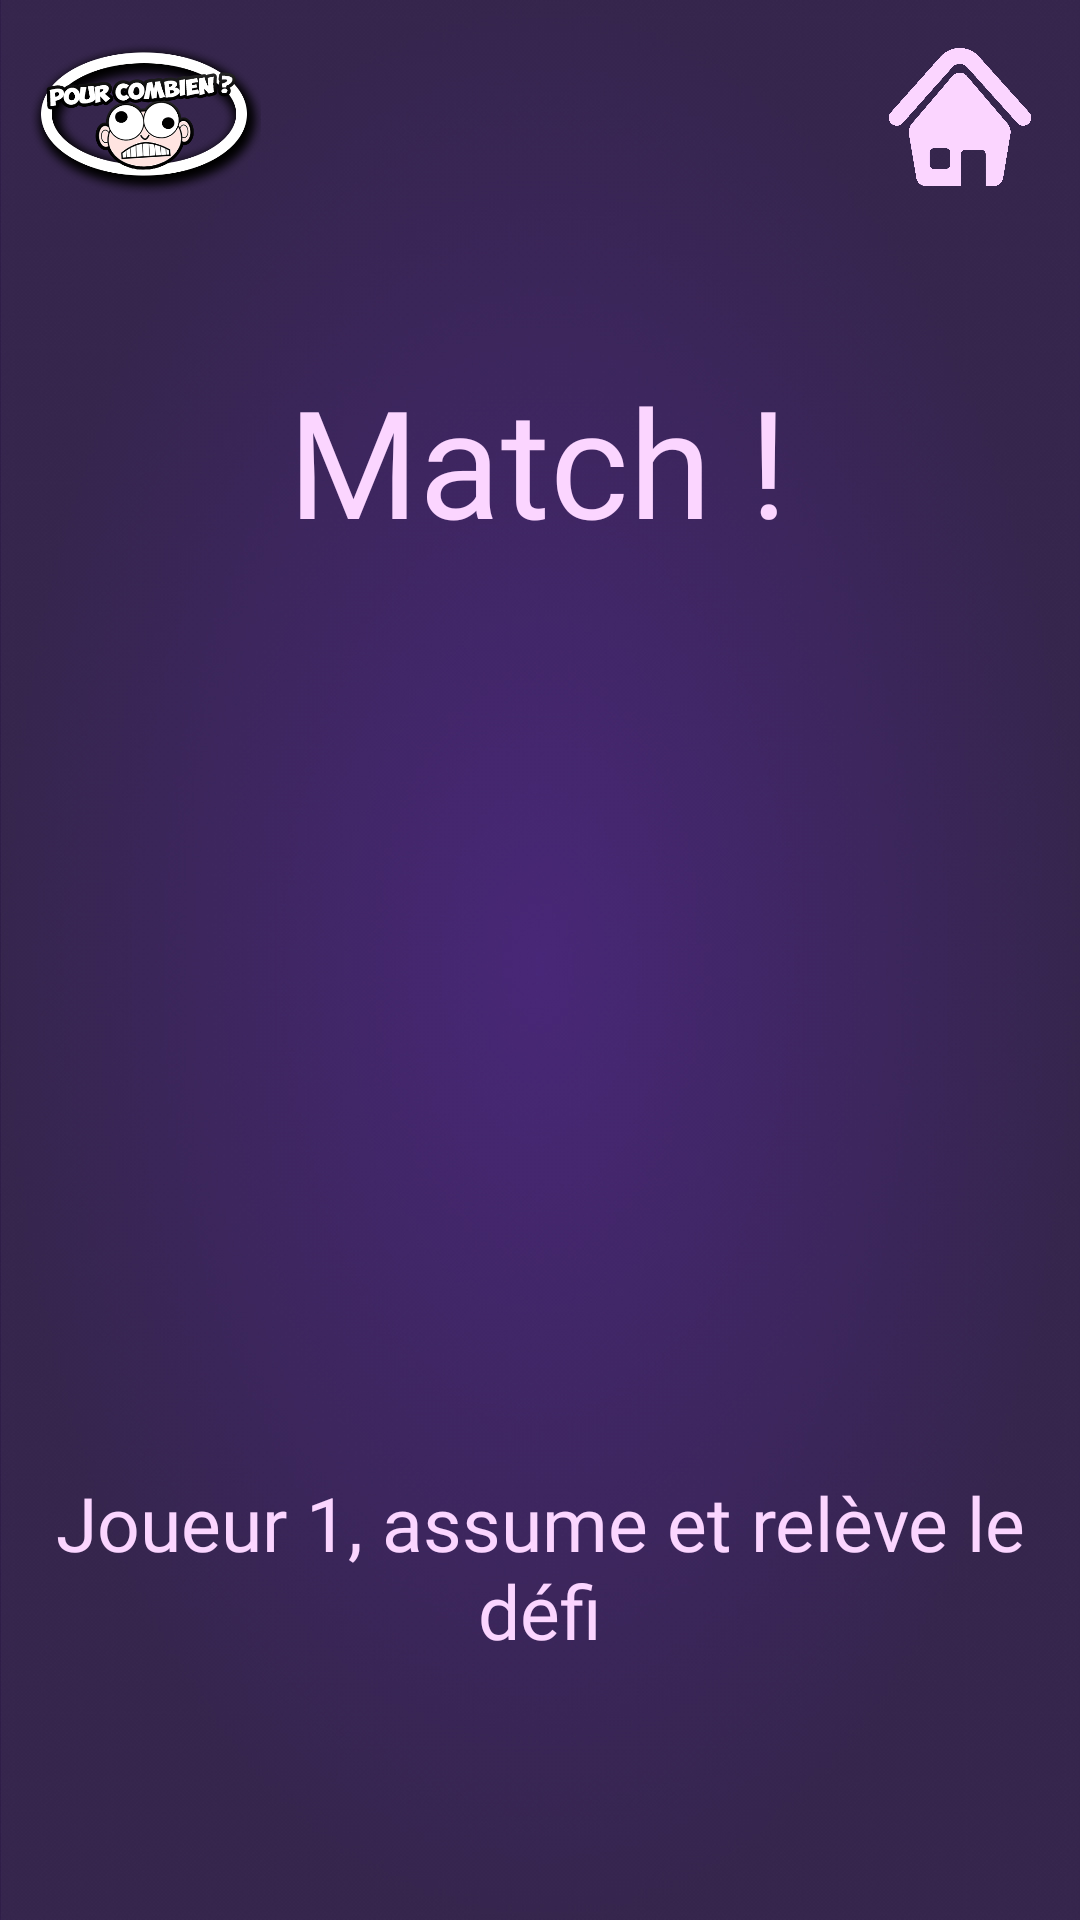

Reconstruct the res/layout file that produces this screen, plus the resources it refers to.
<!-- AndroidManifest.xml: application theme AppTheme -->
<!-- res/layout/activity_match.xml -->
<?xml version="1.0" encoding="utf-8"?>
<android.support.constraint.ConstraintLayout
        xmlns:android="http://schemas.android.com/apk/res/android"
        xmlns:tools="http://schemas.android.com/tools"
        xmlns:app="http://schemas.android.com/apk/res-auto"
        android:layout_width="match_parent"
        android:layout_height="match_parent"
        tools:context=".Activities.MatchActivity" android:id="@+id/next2"
        android:background="@drawable/background">

        <ImageView
                android:layout_width="80dp"
                android:layout_height="56dp" app:srcCompat="@drawable/logo"
                android:id="@+id/logoPourCombien" app:layout_constraintStart_toStartOf="parent"
                app:layout_constraintTop_toTopOf="parent"
                android:contentDescription="@string/pour_combien_logo" android:layout_marginTop="10dp"
                android:layout_marginStart="8dp"/>
        <ImageView
                android:layout_width="48dp"
                android:layout_height="46dp" app:srcCompat="@drawable/home2"
                android:id="@+id/homebutton6"
                android:layout_marginTop="16dp" app:layout_constraintEnd_toEndOf="parent"
                app:layout_constraintTop_toTopOf="parent" android:layout_marginEnd="16dp"
                android:contentDescription="@string/home_button"/>
        <TextView
                android:text="@string/match_declaration"
                android:layout_width="wrap_content"
                android:layout_height="wrap_content"
                android:id="@+id/titleMatch" android:textSize="50sp"
                android:textColor="@color/pale_mauve" android:fontFamily="@font/intro_inline"
                app:layout_constraintEnd_toEndOf="parent" android:layout_marginEnd="16dp"
                app:layout_constraintStart_toStartOf="parent" android:layout_marginStart="16dp"
                android:textAlignment="center"
                android:layout_marginTop="120dp" app:layout_constraintTop_toTopOf="parent" android:textAllCaps="false"
                app:layout_constraintHorizontal_bias="0.496"/>
        <TextView
                android:text="@string/default_match_order"
                android:layout_width="wrap_content"
                android:layout_height="wrap_content"
                android:id="@+id/matchOrder" android:textSize="25sp"
                android:fontFamily="@font/fresh_marker" android:textColor="@color/pale_mauve"
                android:layout_marginEnd="16dp"
                app:layout_constraintEnd_toEndOf="parent" android:layout_marginStart="16dp"
                app:layout_constraintStart_toStartOf="parent" android:layout_marginTop="32dp"
                app:layout_constraintTop_toBottomOf="@+id/imageMatch"
                android:textAlignment="center"/>
        <ImageView
                android:layout_width="247dp"
                android:layout_height="247dp" app:srcCompat="@drawable/match"
                android:id="@+id/imageMatch" app:layout_constraintEnd_toEndOf="parent"
                app:layout_constraintStart_toStartOf="parent" android:layout_marginStart="32dp"
                android:layout_marginEnd="32dp" android:layout_marginTop="25dp"
                app:layout_constraintTop_toBottomOf="@+id/titleMatch"
                android:contentDescription="@string/match_image"/>
</android.support.constraint.ConstraintLayout>
<!-- resources referenced by this layout -->
<resources>
  <color name="pale_mauve">#FBD5FF</color>
  <!-- drawable background: jpg bitmap (drawable, 231892 bytes) -->
  <!-- drawable home2: png bitmap (drawable, 50193 bytes) -->
  <!-- drawable logo: png bitmap (drawable, 70857 bytes) -->
  <string name="default_match_order">Joueur 1, assume et relève le défi</string>
  <string name="home_button">Bouton pour retourner à la page d\'accueil</string>
  <string name="match_declaration">Match !</string>
  <string name="match_image">Image humoristique signifiant qu\'il y a eu match</string>
  <string name="pour_combien_logo">Logo du jeu "Pour Combien ?"</string>
</resources>
